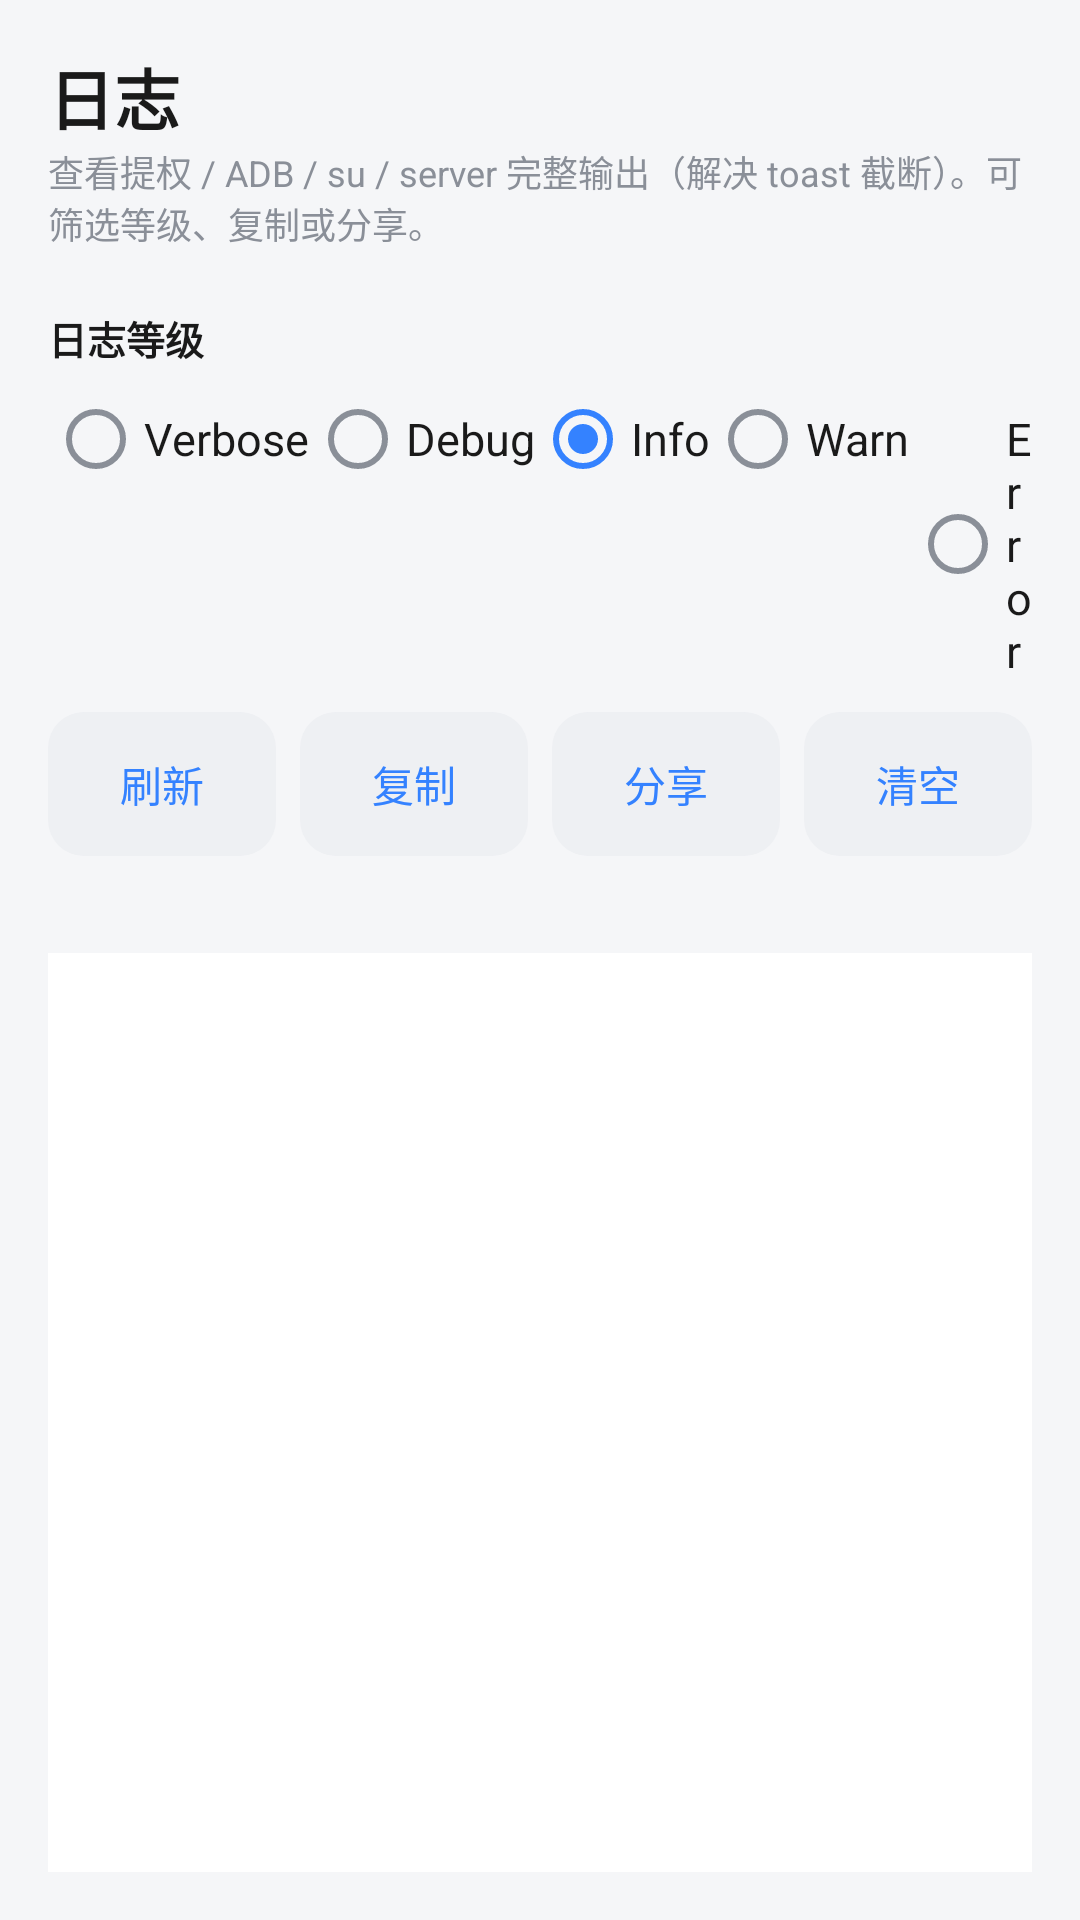

Here is an Android app screen rendered from its layout file. Give the layout XML and the strings, colors and styles it references.
<!-- AndroidManifest.xml: activity theme Theme.Scrcpy.NoActionBar -->
<!-- res/layout/log_viewer.xml -->
<?xml version="1.0" encoding="utf-8"?>
<LinearLayout xmlns:android="http://schemas.android.com/apk/res/android"
    android:id="@+id/root"
    android:layout_width="match_parent"
    android:layout_height="match_parent"
    android:orientation="vertical"
    android:padding="@dimen/space_lg">

    <TextView
        android:layout_width="match_parent"
        android:layout_height="wrap_content"
        android:text="@string/log_viewer_title"
        android:textColor="@color/on_surface"
        android:textSize="22sp"
        android:textStyle="bold"/>

    <TextView
        style="@style/Caption"
        android:layout_width="match_parent"
        android:layout_height="wrap_content"
        android:layout_marginBottom="@dimen/space_sm"
        android:text="@string/log_viewer_caption"/>

    <TextView
        style="@style/FieldLabel"
        android:layout_width="match_parent"
        android:layout_height="wrap_content"
        android:text="@string/log_level"/>

    <RadioGroup
        android:id="@+id/log_level"
        android:layout_width="match_parent"
        android:layout_height="wrap_content"
        android:orientation="horizontal">

        <RadioButton
            android:id="@+id/log_level_verbose"
            style="@style/RadioOption"
            android:layout_width="wrap_content"
            android:layout_height="wrap_content"
            android:text="@string/log_level_verbose"/>

        <RadioButton
            android:id="@+id/log_level_debug"
            style="@style/RadioOption"
            android:layout_width="wrap_content"
            android:layout_height="wrap_content"
            android:text="@string/log_level_debug"/>

        <RadioButton
            android:id="@+id/log_level_info"
            style="@style/RadioOption"
            android:layout_width="wrap_content"
            android:layout_height="wrap_content"
            android:checked="true"
            android:text="@string/log_level_info"/>

        <RadioButton
            android:id="@+id/log_level_warn"
            style="@style/RadioOption"
            android:layout_width="wrap_content"
            android:layout_height="wrap_content"
            android:text="@string/log_level_warn"/>

        <RadioButton
            android:id="@+id/log_level_error"
            style="@style/RadioOption"
            android:layout_width="wrap_content"
            android:layout_height="wrap_content"
            android:text="@string/log_level_error"/>
    </RadioGroup>

    <LinearLayout
        android:layout_width="match_parent"
        android:layout_height="wrap_content"
        android:orientation="horizontal"
        android:layout_marginTop="@dimen/space_sm"
        android:layout_marginBottom="@dimen/space_sm">

        <Button
            android:id="@+id/log_refresh"
            style="@style/Button.Secondary"
            android:layout_width="0dp"
            android:layout_height="wrap_content"
            android:layout_weight="1"
            android:layout_marginEnd="@dimen/space_sm"
            android:text="@string/log_refresh"/>

        <Button
            android:id="@+id/log_copy"
            style="@style/Button.Secondary"
            android:layout_width="0dp"
            android:layout_height="wrap_content"
            android:layout_weight="1"
            android:layout_marginEnd="@dimen/space_sm"
            android:text="@string/log_copy"/>

        <Button
            android:id="@+id/log_share"
            style="@style/Button.Secondary"
            android:layout_width="0dp"
            android:layout_height="wrap_content"
            android:layout_weight="1"
            android:layout_marginEnd="@dimen/space_sm"
            android:text="@string/log_share"/>

        <Button
            android:id="@+id/log_clear"
            style="@style/Button.Secondary"
            android:layout_width="0dp"
            android:layout_height="wrap_content"
            android:layout_weight="1"
            android:text="@string/log_clear"/>
    </LinearLayout>

    <TextView
        android:id="@+id/log_count"
        style="@style/Caption"
        android:layout_width="match_parent"
        android:layout_height="wrap_content"
        android:paddingBottom="@dimen/space_sm"/>

    <ScrollView
        android:id="@+id/log_scroll"
        android:layout_width="match_parent"
        android:layout_height="0dp"
        android:layout_weight="1"
        android:background="?attr/scrSurface"
        android:fillViewport="true"
        android:padding="@dimen/space_sm">

        <TextView
            android:id="@+id/log_text"
            android:layout_width="match_parent"
            android:layout_height="wrap_content"
            android:fontFamily="monospace"
            android:textColor="@color/on_surface"
            android:textIsSelectable="true"
            android:textSize="11sp"/>
    </ScrollView>

</LinearLayout>
<!-- resources referenced by this layout -->
<resources>
  <color name="on_surface">#1A1A1A</color>
  <dimen name="space_lg">16dp</dimen>
  <dimen name="space_sm">8dp</dimen>
  <string name="log_clear">清空</string>
  <string name="log_copy">复制</string>
  <string name="log_level">日志等级</string>
  <string name="log_level_debug">Debug</string>
  <string name="log_level_error">Error</string>
  <string name="log_level_info">Info</string>
  <string name="log_level_verbose">Verbose</string>
  <string name="log_level_warn">Warn</string>
  <string name="log_refresh">刷新</string>
  <string name="log_share">分享</string>
  <string name="log_viewer_caption">查看提权 / ADB / su / server 完整输出（解决 toast 截断）。可筛选等级、复制或分享。</string>
  <string name="log_viewer_title">日志</string>
  <style name="Button.Secondary" parent="@android:style/Widget.Material.Button">
          <item name="android:background">@drawable/btn_secondary</item>
          <item name="android:stateListAnimator">@null</item>
          <item name="android:textColor">@color/accent</item>
          <item name="android:textAllCaps">false</item>
          <item name="android:minWidth">0dp</item>
      </style>
  <style name="Caption">
          <item name="android:textColor">@color/on_surface_muted</item>
          <item name="android:textSize">12sp</item>
      </style>
  <style name="FieldLabel">
          <item name="android:textColor">@color/on_surface</item>
          <item name="android:textSize">13sp</item>
          <item name="android:textStyle">bold</item>
          <item name="android:paddingTop">@dimen/space_md</item>
      </style>
  <style name="RadioOption">
          <item name="android:textColor">@color/on_surface</item>
          <item name="android:textSize">15sp</item>
          <item name="android:paddingTop">@dimen/space_sm</item>
          <item name="android:paddingBottom">@dimen/space_sm</item>
          <item name="android:minHeight">@dimen/touch_min</item>
      </style>
  <style name="Theme.Scrcpy.NoActionBar">
          <item name="android:windowActionBar">false</item>
          <item name="android:windowNoTitle">true</item>
      </style>
  <!-- drawable btn_secondary (drawable) -->
  <?xml version="1.0" encoding="utf-8"?>
  <ripple xmlns:android="http://schemas.android.com/apk/res/android"
      android:color="?android:attr/colorControlHighlight">
      <item>
          <shape android:shape="rectangle">
              <solid android:color="?attr/scrSurfaceAlt"/>
              <corners android:radius="@dimen/button_radius"/>
          </shape>
      </item>
  </ripple>
  <color name="accent">#3482FF</color>
  <color name="on_surface_muted">#8A8F98</color>
  <dimen name="space_md">12dp</dimen>
  <dimen name="touch_min">48dp</dimen>
  <dimen name="button_radius">12dp</dimen>
</resources>
